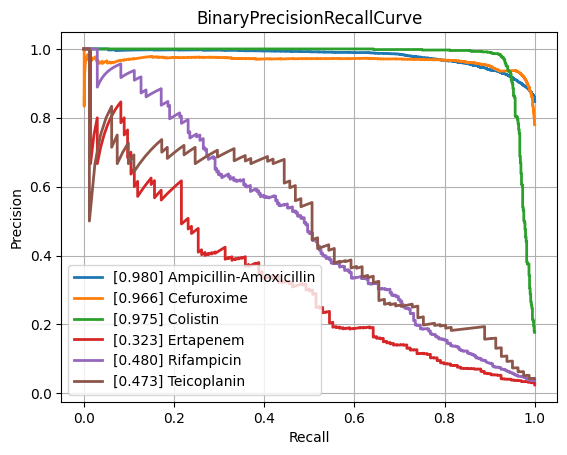

The file beside this chart, header and first rows:
class, PrecisionRecallAUC, FrequencyPositiveClass, n_positives, n_negatives
Amikacin, 0.8635, 0.1695, 1114, 5459
Amoxicillin-Clavulanic acid, 0.8722, 0.3997, 4126, 6196
Ampicillin, 0.9538, 0.6402, 9984, 5611
Ampicillin-Amoxicillin, 0.9802, 0.8467, 5693, 1031
Cefazolin, 0.8812, 0.4297, 959, 1273
Cefepime, 0.8677, 0.3038, 3558, 8153
Cefpodoxime, 0.8358, 0.3578, 503, 903
Ceftazidime, 0.8259, 0.2689, 4488, 12201
Ceftriaxone, 0.7909, 0.2619, 3700, 10426
Cefuroxime, 0.9656, 0.7798, 6594, 1862
Ciprofloxacin, 0.8224, 0.2927, 6857, 16572
Clindamycin, 0.9086, 0.4955, 5540, 5640
Colistin, 0.9749, 0.1769, 784, 3649
Cotrimoxazole, 0.815, 0.3189, 8157, 17420
Ertapenem, 0.3229, 0.02413, 134, 5419
Erythromycin, 0.9062, 0.5456, 5574, 4643
Fosfomycin, 0.7391, 0.2103, 1823, 6844
Fosfomycin-Trometamol, 0.5481, 0.2065, 260, 999
Fusidic acid, 0.7087, 0.3069, 863, 1949
Gentamicin, 0.9634, 0.4516, 9407, 11425
Imipenem, 0.959, 0.3298, 7863, 15976
Levofloxacin, 0.8964, 0.3665, 3336, 5767
Meropenem, 0.7368, 0.1262, 2349, 16264
Mupirocin, 0.9225, 0.09675, 131, 1223
Nitrofurantoin, 0.7135, 0.1175, 414, 3109
Norfloxacin, 0.4997, 0.1573, 273, 1463
Oxacillin, 0.8763, 0.4021, 2697, 4010
Penicillin, 0.9583, 0.7499, 2938, 980
Piperacillin-Tazobactam, 0.8234, 0.3132, 6347, 13919
Rifampicin, 0.4803, 0.03651, 268, 7073
Teicoplanin, 0.4728, 0.04201, 81, 1847
Tetracycline, 0.7117, 0.2364, 1691, 5462
Tobramycin, 0.8584, 0.2276, 1292, 4384
Vancomycin, 0.7875, 0.04567, 589, 12307
micro, 0.8942, 0.3326, , 
macro, 0.8013, NaN, , 
